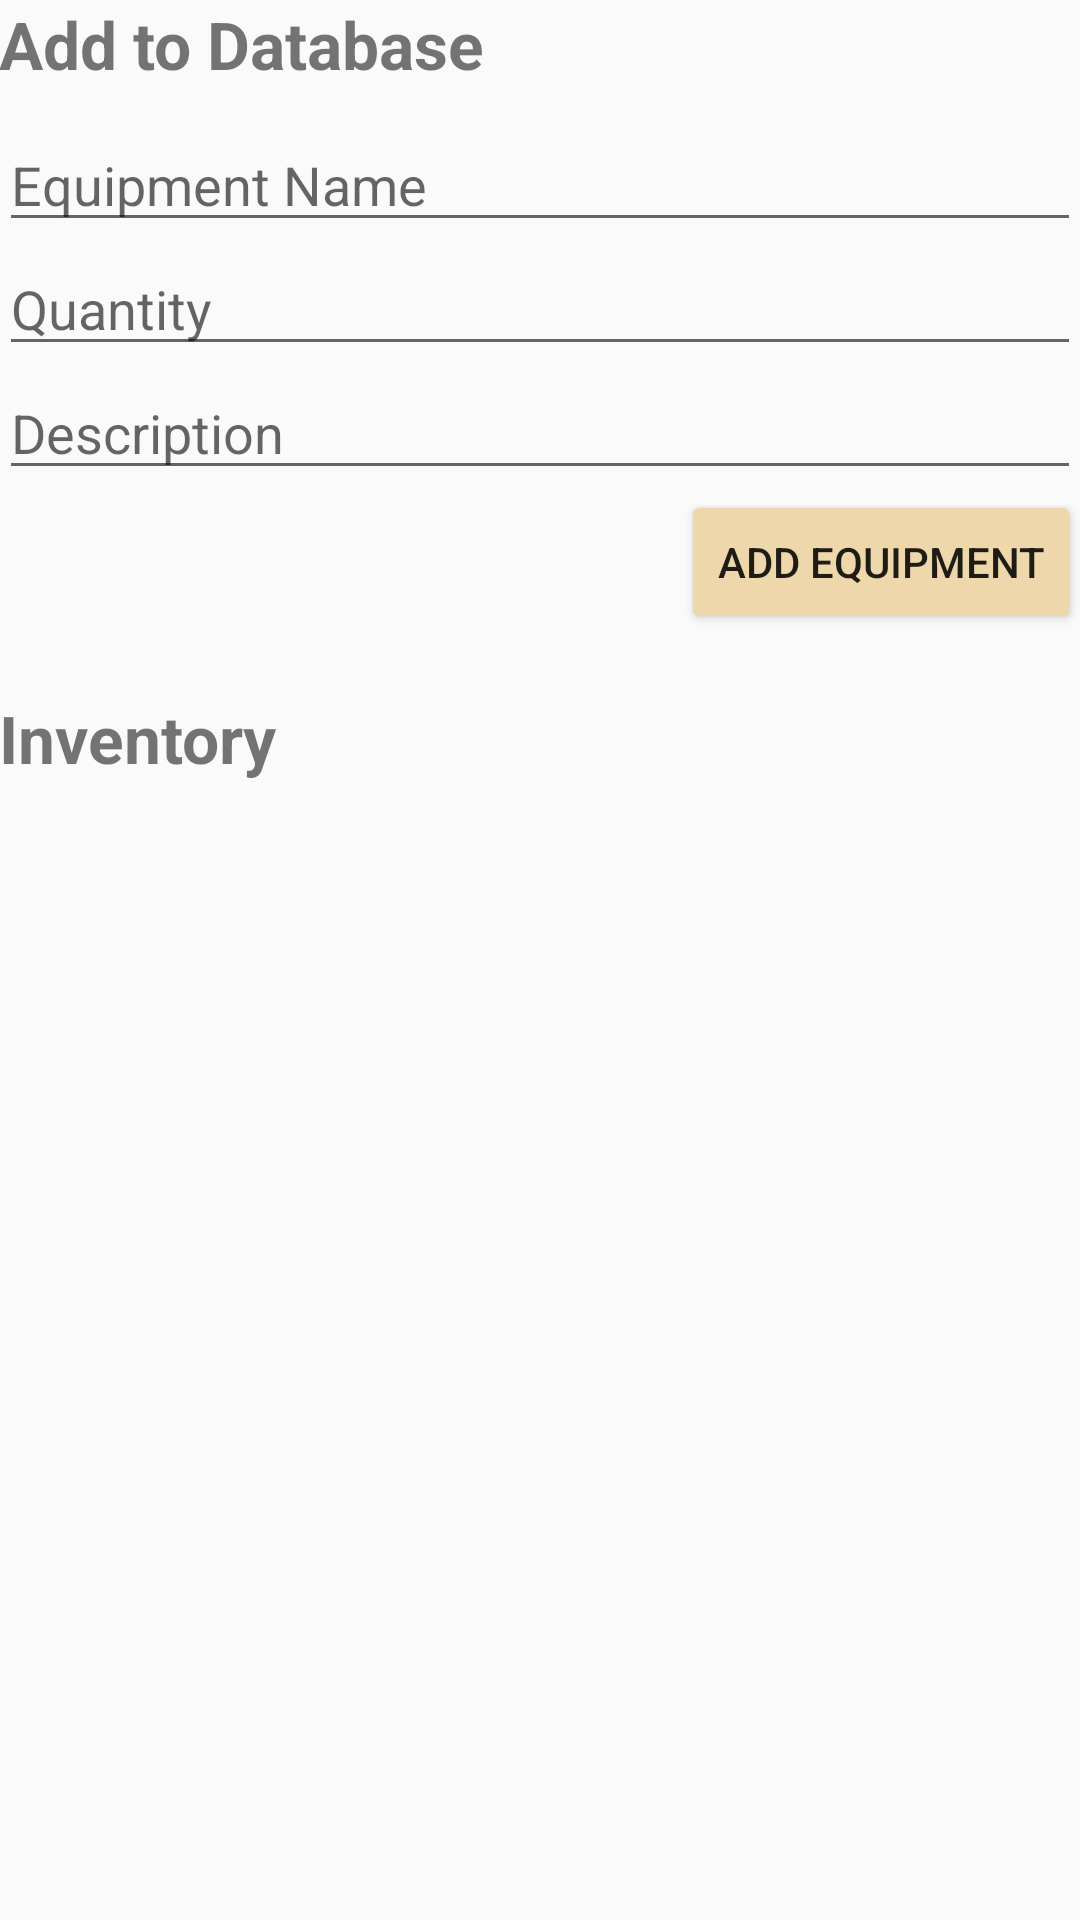

Here is an Android app screen rendered from its layout file. Give the layout XML and the strings, colors and styles it references.
<!-- AndroidManifest.xml: application theme AppTheme -->
<!-- res/layout/content_equipment.xml -->
<?xml version="1.0" encoding="utf-8"?>

<RelativeLayout xmlns:android="http://schemas.android.com/apk/res/android"
    xmlns:app="http://schemas.android.com/apk/res-auto"
    xmlns:tools="http://schemas.android.com/tools"
    android:id="@+id/content_equipment"
    android:layout_width="match_parent"
    android:layout_height="match_parent"
    android:paddingBottom="@dimen/activity_vertical_margin"
    android:paddingLeft="@dimen/activity_horizontal_margin"
    android:paddingRight="@dimen/activity_horizontal_margin"
    android:paddingTop="@dimen/activity_vertical_margin"
    app:layout_behavior="@string/appbar_scrolling_view_behavior"
    tools:context="ca.mcgill.ecse321.android_full_ftms.EquipmentActivity"
    tools:showIn="@layout/activity_equipment">

    <LinearLayout
        android:orientation="vertical"
        android:layout_height="match_parent"
        android:layout_width="match_parent">

        <TextView
            android:layout_width="fill_parent"
            android:layout_height="wrap_content"
            android:text="Add to Database"
            android:textStyle="bold"
            android:textSize="22sp"
            android:gravity="left"/>

        <android.support.design.widget.TextInputLayout
            android:id="@+id/fNameLayout"
            android:layout_width="wrap_content"
            android:layout_height="wrap_content"
            android:layout_centerHorizontal="false"
            android:layout_marginTop="10dp">
        </android.support.design.widget.TextInputLayout>

        <EditText
            android:layout_width="fill_parent"
            android:layout_height="wrap_content"
            android:id="@+id/newequipment_name"
            android:hint="@string/newequipmentname_hint"/>

        <EditText
            android:layout_width="fill_parent"
            android:layout_height="wrap_content"
            android:id="@+id/newequipment_quantity"
            android:hint="@string/newequipmentquantity_hint"/>

        <EditText
            android:layout_width="fill_parent"
            android:layout_height="wrap_content"
            android:id="@+id/newequipment_description"
            android:hint="@string/newequipmentdescription_hint"/>

        <Button
            android:backgroundTint="@color/peach"
            android:layout_width="wrap_content"
            android:layout_height="wrap_content"
            android:text="@string/newequipment_button"
            android:layout_gravity="end"
            android:onClick="addEquipment"/>

        <TextView
            android:layout_width="fill_parent"
            android:layout_height="20dp" />
        
        <TextView
            android:layout_width="fill_parent"
            android:layout_height="wrap_content"
            android:text="Inventory"
            android:textStyle="bold"
            android:textSize="22sp"
            android:gravity="left"/>

        <ScrollView
            android:layout_height="match_parent"
            android:layout_width="fill_parent"
            android:fillViewport="true">

            <ListView
                android:id="@+id/list"
                android:layout_width="match_parent"
                android:layout_height="match_parent"
                android:divider="#b5b5b5"
                android:gravity="center"
                android:dividerHeight="1dp"/>

        </ScrollView>

    </LinearLayout>

</RelativeLayout>
<!-- res/layout/activity_equipment.xml (included above) -->
<?xml version="1.0" encoding="utf-8"?>

<android.support.design.widget.CoordinatorLayout xmlns:android="http://schemas.android.com/apk/res/android"
    xmlns:app="http://schemas.android.com/apk/res-auto"
    xmlns:tools="http://schemas.android.com/tools"
    android:layout_width="match_parent"
    android:layout_height="match_parent"
    android:fitsSystemWindows="true"
    tools:context="ca.mcgill.ecse321.android_full_ftms.EquipmentActivity">

    <android.support.design.widget.AppBarLayout
        android:layout_width="match_parent"
        android:layout_height="wrap_content"
        android:theme="@style/AppTheme.AppBarOverlay">

        <android.support.v7.widget.Toolbar
            android:id="@+id/toolbar"
            android:layout_width="match_parent"
            android:layout_height="?attr/actionBarSize"
            android:background="?attr/colorPrimary"
            app:popupTheme="@style/AppTheme.PopupOverlay" />

    </android.support.design.widget.AppBarLayout>

    <include layout="@layout/content_equipment" />

</android.support.design.widget.CoordinatorLayout>
<!-- resources referenced by this layout -->
<resources>
  <color name="peach">#edd7ab</color>
  <string name="newequipment_button">Add Equipment</string>
  <string name="newequipmentdescription_hint">Description</string>
  <string name="newequipmentname_hint">Equipment Name</string>
  <string name="newequipmentquantity_hint">Quantity</string>
  <style name="AppTheme.AppBarOverlay" parent="ThemeOverlay.AppCompat.Dark.ActionBar" />
  <style name="AppTheme.PopupOverlay" parent="ThemeOverlay.AppCompat.Light" />
  <style name="AppTheme" parent="Theme.AppCompat.Light.DarkActionBar">
          
          <item name="colorPrimary">@color/colorPrimaryWine</item>
          <item name="colorPrimaryDark">@color/colorPrimaryDarkWine</item>
          <item name="colorAccent">@color/colorAccent</item>
      </style>
  <color name="colorPrimaryWine">#800000</color>
  <color name="colorPrimaryDarkWine">#660000</color>
  <color name="colorAccent">#FF4081</color>
</resources>
